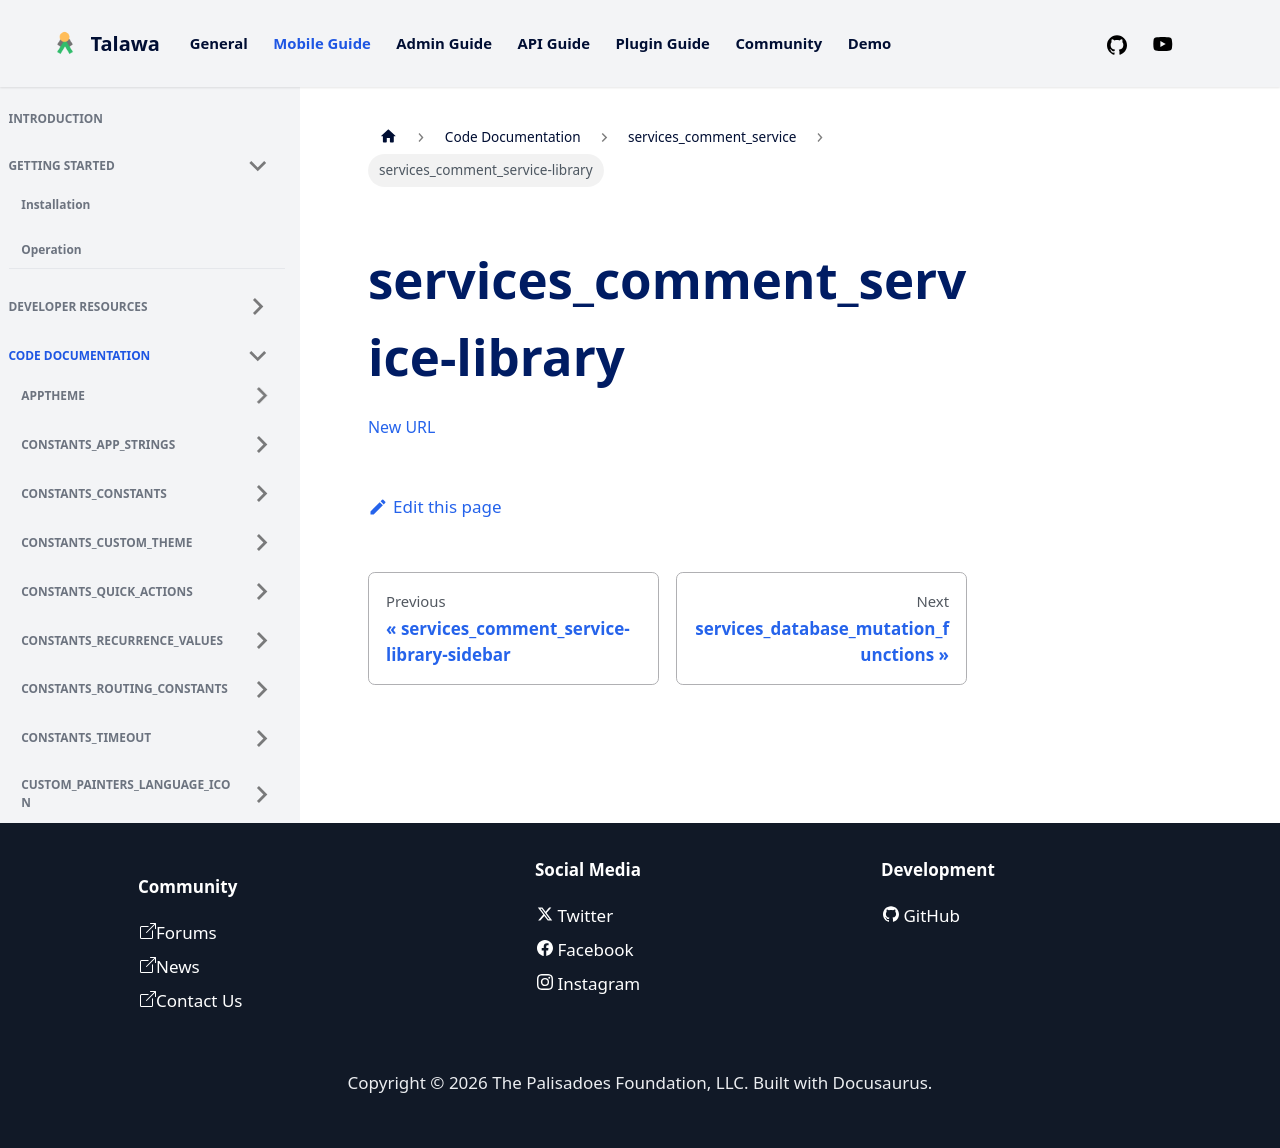

repository: PalisadoesFoundation/talawa · page: docs/auto-docs/services_comment_service/services_comment_service-library/index.html · generator: docusaurus

[New URL](../services_comment_service/)
